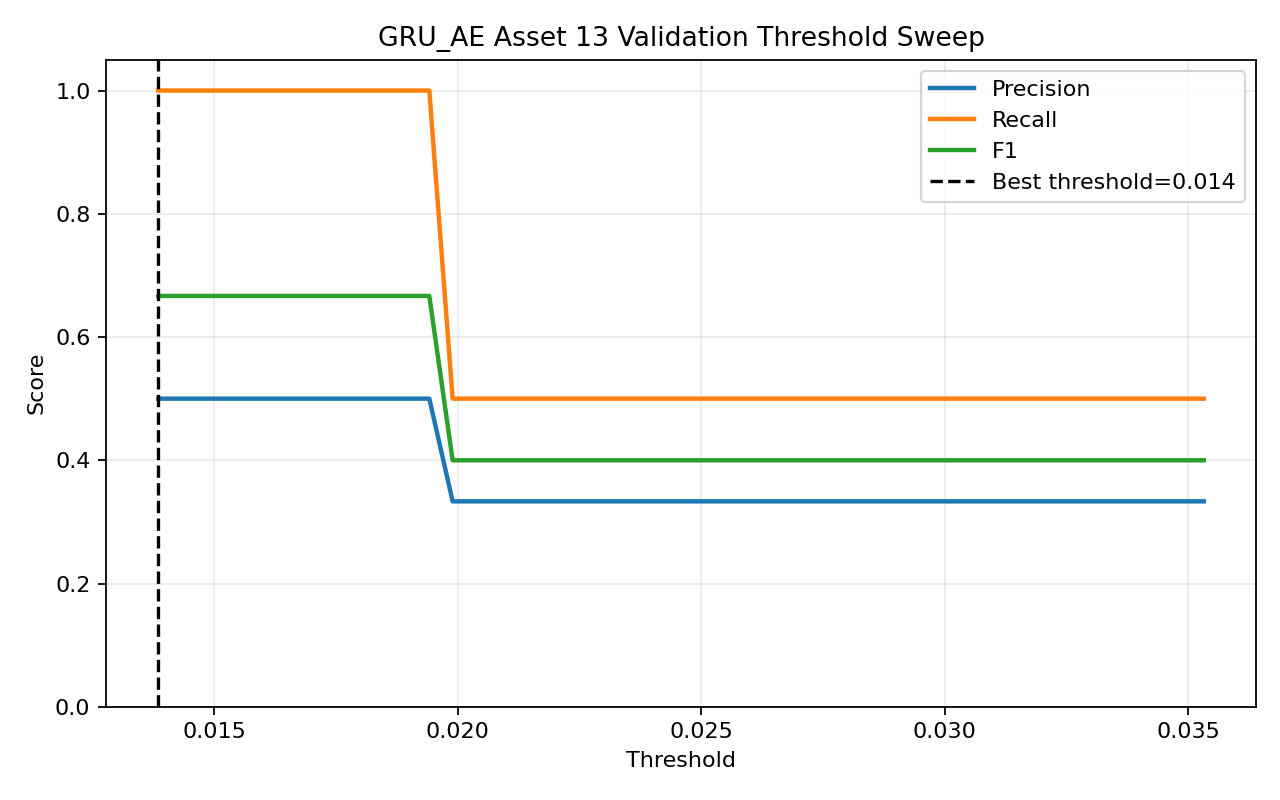

The table this chart was drawn from, first rows:
threshold, precision, recall, f1, accuracy
0.01385, 0.5, 1.0, 0.6667, 0.5
0.01398, 0.5, 1.0, 0.6667, 0.5
0.01411, 0.5, 1.0, 0.6667, 0.5
0.01429, 0.5, 1.0, 0.6667, 0.5
0.01444, 0.5, 1.0, 0.6667, 0.5
0.01449, 0.5, 1.0, 0.6667, 0.5
0.01464, 0.5, 1.0, 0.6667, 0.5
0.01477, 0.5, 1.0, 0.6667, 0.5
0.01494, 0.5, 1.0, 0.6667, 0.5
0.01506, 0.5, 1.0, 0.6667, 0.5
0.01533, 0.5, 1.0, 0.6667, 0.5
0.01552, 0.5, 1.0, 0.6667, 0.5
0.01567, 0.5, 1.0, 0.6667, 0.5
0.01588, 0.5, 1.0, 0.6667, 0.5
0.0161, 0.5, 1.0, 0.6667, 0.5
0.01628, 0.5, 1.0, 0.6667, 0.5
0.01652, 0.5, 1.0, 0.6667, 0.5
0.01664, 0.5, 1.0, 0.6667, 0.5
0.01687, 0.5, 1.0, 0.6667, 0.5
0.01706, 0.5, 1.0, 0.6667, 0.5
0.0173, 0.5, 1.0, 0.6667, 0.5
0.01751, 0.5, 1.0, 0.6667, 0.5
0.01773, 0.5, 1.0, 0.6667, 0.5
0.01798, 0.5, 1.0, 0.6667, 0.5
0.01831, 0.5, 1.0, 0.6667, 0.5
0.01856, 0.5, 1.0, 0.6667, 0.5
0.01889, 0.5, 1.0, 0.6667, 0.5
0.01941, 0.5, 1.0, 0.6667, 0.5
0.01989, 0.3333, 0.5, 0.4, 0.25
0.02045, 0.3333, 0.5, 0.4, 0.25
0.02164, 0.3333, 0.5, 0.4, 0.25
0.02213, 0.3333, 0.5, 0.4, 0.25
0.02313, 0.3333, 0.5, 0.4, 0.25
0.02429, 0.3333, 0.5, 0.4, 0.25
0.02526, 0.3333, 0.5, 0.4, 0.25
0.02666, 0.3333, 0.5, 0.4, 0.25
0.02747, 0.3333, 0.5, 0.4, 0.25
0.03026, 0.3333, 0.5, 0.4, 0.25
0.03207, 0.3333, 0.5, 0.4, 0.25
0.03532, 0.3333, 0.5, 0.4, 0.25
